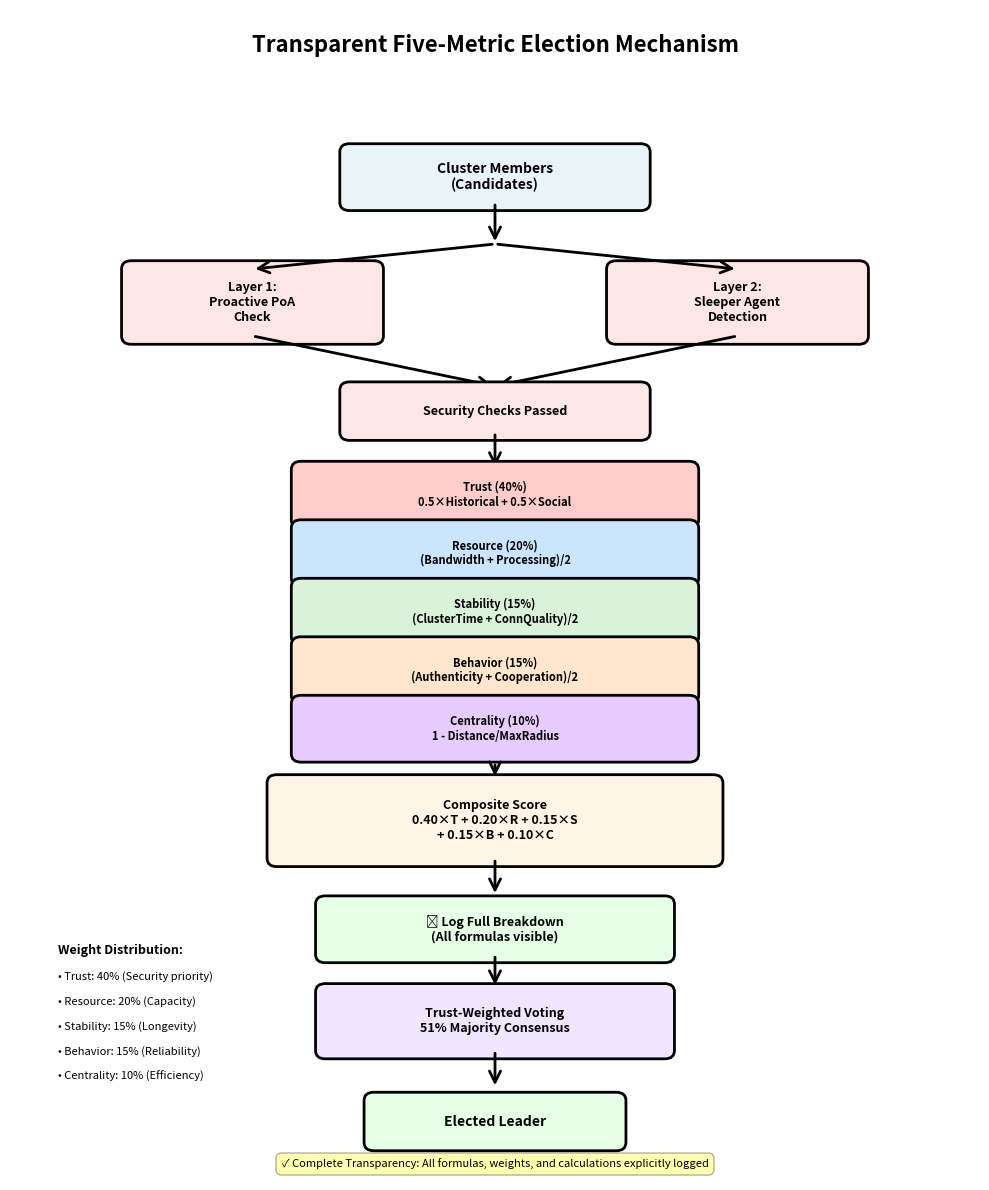

This chart was generated by the following Python code:
import matplotlib.pyplot as plt
import matplotlib.patches as mpatches
from matplotlib.patches import FancyBboxPatch, FancyArrowPatch
import matplotlib.lines as mlines

fig, ax = plt.subplots(figsize=(10, 12))
ax.set_xlim(0, 10)
ax.set_ylim(0, 14)
ax.axis('off')

# Title
ax.text(5, 13.5, 'Transparent Five-Metric Election Mechanism', 
        fontsize=16, weight='bold', ha='center')

# Colors
color_input = '#e8f4f8'
color_security = '#ffe6e6'
color_metric = '#e6f3e6'
color_composite = '#fff4e6'
color_consensus = '#f0e6ff'
color_output = '#e6ffe6'

# Helper function for boxes
def draw_box(x, y, w, h, text, color, fontsize=10):
    box = FancyBboxPatch((x-w/2, y-h/2), w, h, 
                         boxstyle="round,pad=0.1", 
                         edgecolor='black', facecolor=color, linewidth=2)
    ax.add_patch(box)
    ax.text(x, y, text, fontsize=fontsize, ha='center', va='center', weight='bold')

def draw_arrow(x1, y1, x2, y2, label=''):
    arrow = FancyArrowPatch((x1, y1), (x2, y2),
                           arrowstyle='->', mutation_scale=20, 
                           linewidth=2, color='black')
    ax.add_patch(arrow)
    if label:
        mid_x, mid_y = (x1+x2)/2, (y1+y2)/2
        ax.text(mid_x + 0.3, mid_y, label, fontsize=8, style='italic')

# Step 1: Input
draw_box(5, 12, 3, 0.6, 'Cluster Members\n(Candidates)', color_input, 10)
draw_arrow(5, 11.7, 5, 11.2)

# Step 2: Security Layers
draw_box(2.5, 10.5, 2.5, 0.8, 'Layer 1:\nProactive PoA\nCheck', color_security, 9)
draw_box(7.5, 10.5, 2.5, 0.8, 'Layer 2:\nSleeper Agent\nDetection', color_security, 9)
draw_arrow(5, 11.2, 2.5, 10.9)
draw_arrow(5, 11.2, 7.5, 10.9)
draw_arrow(2.5, 10.1, 5, 9.5)
draw_arrow(7.5, 10.1, 5, 9.5)

# Security passed
draw_box(5, 9.2, 3, 0.5, 'Security Checks Passed', color_security, 9)
draw_arrow(5, 8.95, 5, 8.5)

# Step 3: Five Metrics (Vertical stack)
y_start = 8.2
metric_height = 0.6
metric_gap = 0.1

metrics = [
    ('Trust (40%)\n0.5×Historical + 0.5×Social', '#ffcccc'),
    ('Resource (20%)\n(Bandwidth + Processing)/2', '#cce5ff'),
    ('Stability (15%)\n(ClusterTime + ConnQuality)/2', '#d9f2d9'),
    ('Behavior (15%)\n(Authenticity + Cooperation)/2', '#ffe6cc'),
    ('Centrality (10%)\n1 - Distance/MaxRadius', '#e6ccff')
]

for i, (metric_text, metric_color) in enumerate(metrics):
    y_pos = y_start - i * (metric_height + metric_gap)
    draw_box(5, y_pos, 4, metric_height, metric_text, metric_color, 8)

# Arrow from metrics to composite
draw_arrow(5, y_start - len(metrics)*(metric_height + metric_gap) + 0.3, 5, 4.8)

# Step 4: Composite Score
composite_text = 'Composite Score\n0.40×T + 0.20×R + 0.15×S\n+ 0.15×B + 0.10×C'
draw_box(5, 4.3, 4.5, 0.9, composite_text, color_composite, 9)
draw_arrow(5, 3.85, 5, 3.4)

# Step 5: Transparent Logging
draw_box(5, 3, 3.5, 0.6, '📊 Log Full Breakdown\n(All formulas visible)', color_output, 9)
draw_arrow(5, 2.7, 5, 2.3)

# Step 6: Consensus Voting
draw_box(5, 1.9, 3.5, 0.7, 'Trust-Weighted Voting\n51% Majority Consensus', color_consensus, 9)
draw_arrow(5, 1.55, 5, 1.1)

# Step 7: Output
draw_box(5, 0.7, 2.5, 0.5, 'Elected Leader', color_output, 10)

# Add legend for weights
legend_x = 0.5
legend_y = 1.5
ax.text(legend_x, legend_y + 1.2, 'Weight Distribution:', fontsize=9, weight='bold')
ax.text(legend_x, legend_y + 0.9, '• Trust: 40% (Security priority)', fontsize=8)
ax.text(legend_x, legend_y + 0.6, '• Resource: 20% (Capacity)', fontsize=8)
ax.text(legend_x, legend_y + 0.3, '• Stability: 15% (Longevity)', fontsize=8)
ax.text(legend_x, legend_y, '• Behavior: 15% (Reliability)', fontsize=8)
ax.text(legend_x, legend_y - 0.3, '• Centrality: 10% (Efficiency)', fontsize=8)

# Add transparency note
ax.text(5, 0.15, '✓ Complete Transparency: All formulas, weights, and calculations explicitly logged', 
        fontsize=8, ha='center', style='italic', 
        bbox=dict(boxstyle='round,pad=0.5', facecolor='yellow', alpha=0.3))

plt.tight_layout()
plt.savefig('graph2_election_mechanism.png', dpi=300, bbox_inches='tight')
print('Updated graph2_election_mechanism.png - showing only our 5-metric transparent system')
